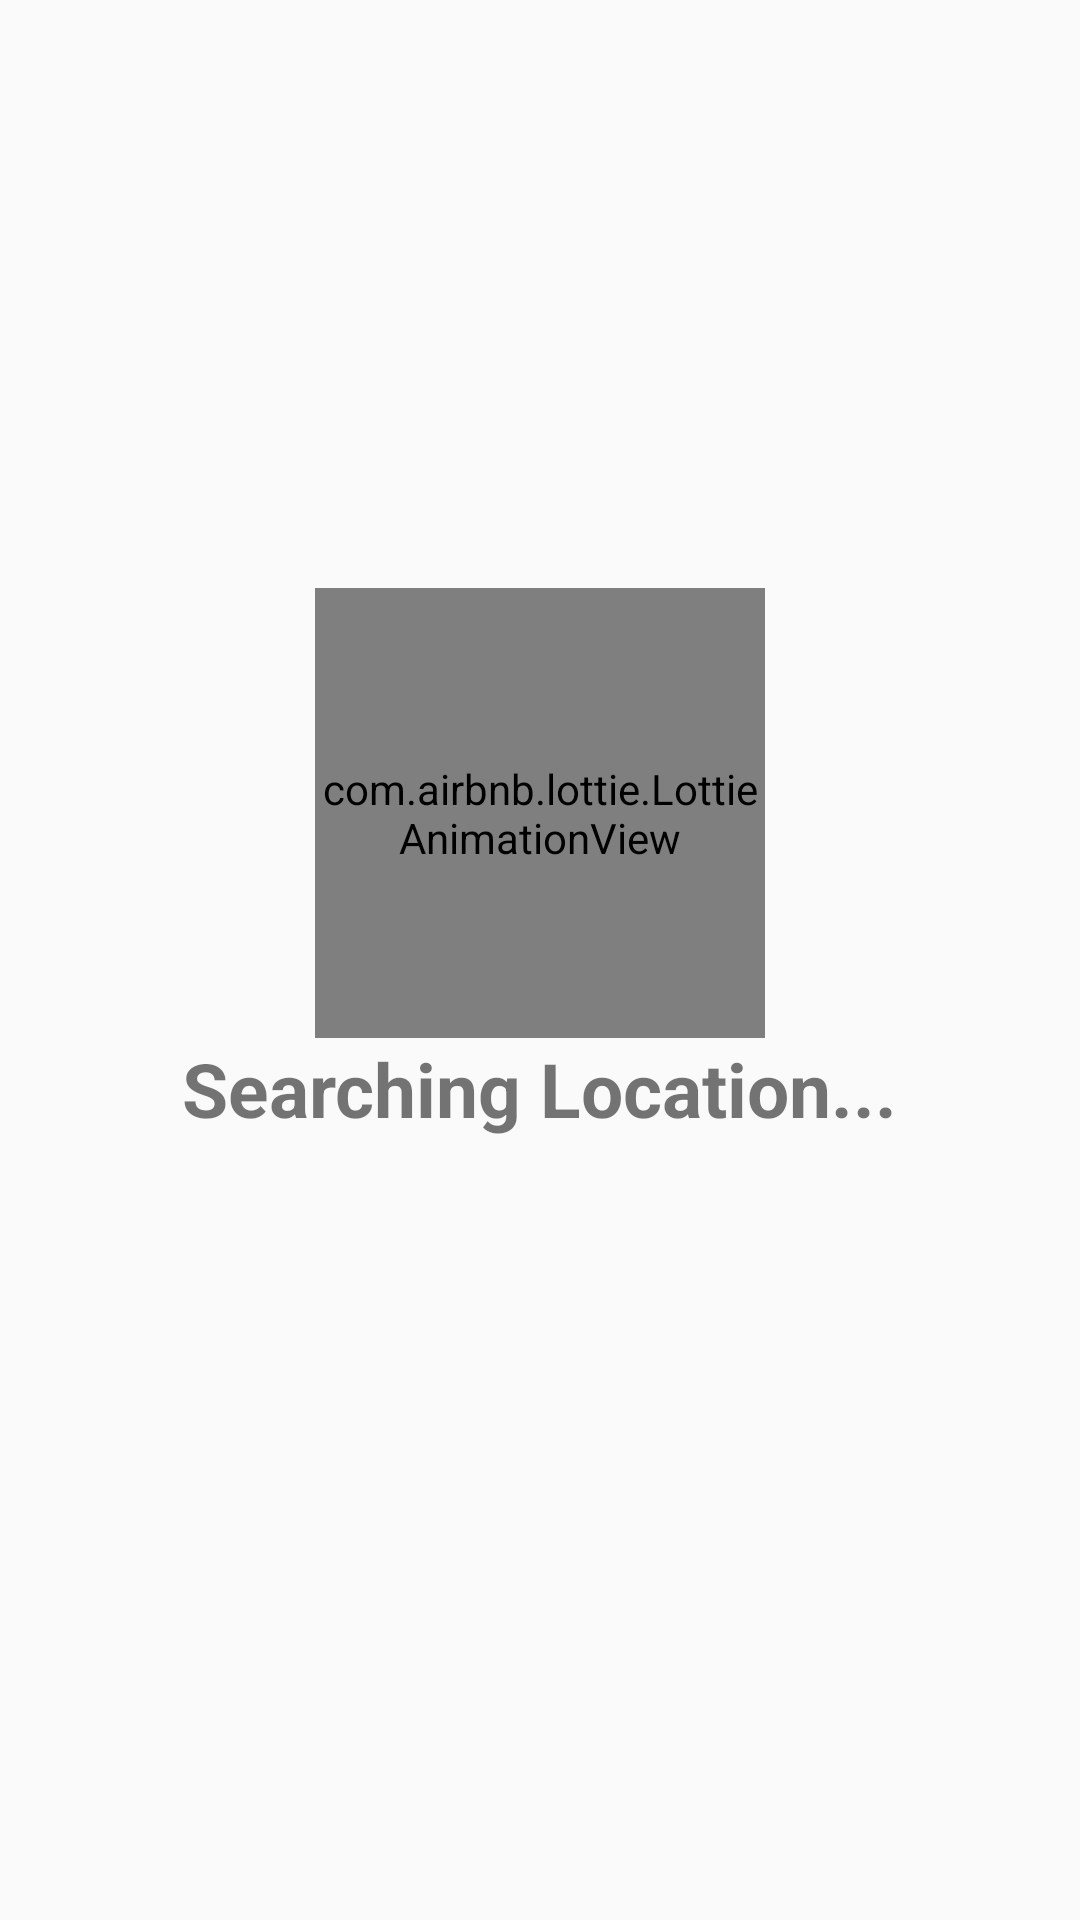

Android layout source for this screen:
<!-- AndroidManifest.xml: activity theme Theme.AppCompat.Light -->
<!-- res/layout/activity_geolocation.xml -->
<?xml version="1.0" encoding="utf-8"?>
<android.support.constraint.ConstraintLayout xmlns:android="http://schemas.android.com/apk/res/android"
    xmlns:app="http://schemas.android.com/apk/res-auto"
    xmlns:tools="http://schemas.android.com/tools"
    android:layout_width="match_parent"
    android:layout_height="match_parent"
    tools:context=".GeolocationActivity">

    
    <com.airbnb.lottie.LottieAnimationView
        android:id="@+id/lottie_animation_searching_location"
        android:layout_width="150dp"
        android:layout_height="150dp"
        app:layout_constraintBottom_toBottomOf="parent"
        app:layout_constraintLeft_toLeftOf="parent"
        app:layout_constraintRight_toRightOf="parent"
        app:layout_constraintTop_toTopOf="parent"
        app:layout_constraintHorizontal_bias="0.5"
        app:layout_constraintVertical_bias="0.4"
        app:lottie_autoPlay="true"
        app:lottie_fileName="bouncy-mapmaker.json"
        app:lottie_loop="true"
        android:visibility="visible"/>

    <TextView
        android:id="@+id/textView_searching_location"
        android:layout_width="wrap_content"
        android:layout_height="wrap_content"
        android:text="@string/str_mod_loc_searching"
        android:textSize="25sp"
        android:textStyle="bold"
        app:layout_constraintLeft_toLeftOf="parent"
        app:layout_constraintRight_toRightOf="parent"
        app:layout_constraintTop_toBottomOf="@id/lottie_animation_searching_location"
        android:visibility="visible"
        />

    
    <com.airbnb.lottie.LottieAnimationView
        android:id="@+id/lottie_animation_location_found"
        android:layout_width="50dp"
        android:layout_height="50dp"
        app:layout_constraintLeft_toLeftOf="parent"
        app:layout_constraintRight_toRightOf="parent"
        app:layout_constraintBottom_toTopOf="@id/textView_location_found_title"
        app:lottie_autoPlay="true"
        app:lottie_fileName="bouncy-mapmaker.json"
        app:lottie_loop="true"
        android:layout_marginTop="50dp"
        android:visibility="gone"/>

    <TextView
        android:id="@+id/textView_location_found_title"
        android:layout_width="wrap_content"
        android:layout_height="wrap_content"
        android:text="Your Current Location"
        android:textSize="25sp"
        android:textStyle="bold"
        android:layout_marginBottom="10dp"
        app:layout_constraintLeft_toLeftOf="parent"
        app:layout_constraintRight_toRightOf="parent"
        app:layout_constraintBottom_toTopOf="@id/imageView_location_found_description"
        android:visibility="gone"
        />

    <TextView
        android:id="@+id/textView_location_found_description"
        android:layout_width="0dp"
        android:layout_height="wrap_content"
        android:text="Jalan Tegal Rotan No 78, Bintaro Sektor 9 Tangerang Selatan 15413"
        android:textAlignment="center"
        android:textSize="14sp"
        android:textStyle="bold"
        android:layout_marginBottom="20dp"
        app:layout_constraintWidth_percent="0.8"
        app:layout_constraintLeft_toLeftOf="parent"
        app:layout_constraintRight_toRightOf="parent"
        app:layout_constraintBottom_toTopOf="@id/textView_location_found_question"
        android:visibility="gone"
        />

    <ImageView
        android:id="@+id/imageView_location_found_description"
        android:layout_width="0dp"
        android:layout_height="150dp"
        android:layout_marginBottom="20dp"
        app:layout_constraintWidth_percent="0.8"
        app:layout_constraintLeft_toLeftOf="parent"
        app:layout_constraintRight_toRightOf="parent"
        app:layout_constraintBottom_toTopOf="@id/textView_location_found_question"
        android:background="@drawable/location_background_image_view"
        android:clickable="true"
        android:visibility="gone"
        android:focusable="true" />

    <TextView
        android:id="@+id/textView_location_found_question"
        android:layout_width="0dp"
        android:layout_height="wrap_content"
        android:text="is it correct location?"
        android:textAlignment="center"
        android:textSize="25sp"
        android:textStyle="bold"
        app:layout_constraintWidth_percent="0.8"
        app:layout_constraintLeft_toLeftOf="parent"
        app:layout_constraintRight_toRightOf="parent"
        app:layout_constraintTop_toTopOf="parent"
        app:layout_constraintBottom_toBottomOf="parent"
        android:layout_marginBottom="30dp"
        android:visibility="gone"
        />

    <Button
        android:id="@+id/button_location_found_yes"
        android:text="Yes"
        android:layout_width="0dp"
        android:layout_height="wrap_content"
        app:layout_constraintWidth_percent="0.4"
        app:layout_constraintRight_toRightOf="parent"
        app:layout_constraintLeft_toRightOf="@id/button_location_found_refresh"
        app:layout_constraintTop_toBottomOf="@id/textView_location_found_question"
        android:layout_marginTop="20dp"
        style="@style/ButtonFull"
        android:visibility="gone"/>

    <Button
        android:id="@+id/button_location_found_refresh"
        android:text="Refresh"
        android:layout_width="0dp"
        android:layout_height="wrap_content"
        app:layout_constraintWidth_percent="0.4"
        app:layout_constraintLeft_toLeftOf="parent"
        app:layout_constraintRight_toLeftOf="@id/button_location_found_yes"
        app:layout_constraintTop_toBottomOf="@id/textView_location_found_question"
        android:layout_marginTop="20dp"
        style="@style/ButtonOutline"
        android:visibility="gone"/>

    <View
        android:id="@+id/view_location_found_left"
        android:layout_width="0dp"
        android:layout_height="1dp"
        android:background="@android:color/darker_gray"
        app:layout_constraintWidth_percent="0.3"
        app:layout_constraintRight_toLeftOf="@id/textView_location_found_or"
        app:layout_constraintTop_toBottomOf="@id/button_location_found_refresh"
        android:layout_marginTop="60dp"
        android:visibility="gone"/>

    <TextView
        android:id="@+id/textView_location_found_or"
        android:layout_width="0dp"
        android:layout_height="wrap_content"
        android:text="Or"
        android:textAlignment="center"
        android:textSize="14sp"
        android:textStyle="bold"
        app:layout_constraintWidth_percent="0.1"
        app:layout_constraintLeft_toLeftOf="parent"
        app:layout_constraintRight_toRightOf="parent"
        app:layout_constraintTop_toBottomOf="@id/button_location_found_refresh"
        android:layout_marginTop="50dp"
        android:visibility="gone"
        />

    <View
        android:id="@+id/view_location_found_right"
        android:layout_width="0dp"
        android:layout_height="1dp"
        android:background="@android:color/darker_gray"
        app:layout_constraintWidth_percent="0.3"
        app:layout_constraintLeft_toRightOf="@id/textView_location_found_or"
        app:layout_constraintTop_toBottomOf="@id/button_location_found_yes"
        android:layout_marginTop="60dp"
        android:visibility="gone"/>

    <TextView
        android:id="@+id/textView_location_found_google_maps"
        android:layout_width="wrap_content"
        android:layout_height="wrap_content"
        android:text="Use Google Maps"
        android:textAlignment="center"
        android:textSize="14sp"
        android:textStyle="bold"
        app:layout_constraintLeft_toLeftOf="parent"
        app:layout_constraintRight_toRightOf="parent"
        app:layout_constraintTop_toBottomOf="@id/textView_location_found_or"
        app:layout_constraintBottom_toBottomOf="parent"
        android:visibility="gone"
        />

    <ImageView
        android:id="@+id/image__location_found_google_maps"
        android:layout_width="wrap_content"
        android:layout_height="wrap_content"
        android:src="@drawable/ic_location_on_black_24dp"
        app:layout_constraintRight_toLeftOf="@id/textView_location_found_google_maps"
        app:layout_constraintTop_toBottomOf="@id/textView_location_found_or"
        app:layout_constraintBottom_toBottomOf="parent"
        android:layout_marginEnd="10dp"
        android:visibility="gone"
        android:clickable="true"
        android:focusable="true"/>


</android.support.constraint.ConstraintLayout>
<!-- resources referenced by this layout -->
<resources>
  <!-- drawable location_background_image_view (drawable) -->
  <?xml version="1.0" encoding="UTF-8"?>
  <shape xmlns:android="http://schemas.android.com/apk/res/android">
      <solid android:color="#FFFFFF" />
      <stroke android:width="1dp" android:color="#dddddd" />
      <padding android:left="1dp" android:top="1dp" android:right="1dp"
          android:bottom="1dp" />
  </shape>
  <string name="str_mod_loc_searching">Searching Location...</string>
  <style name="ButtonFull" parent="@style/Widget.AppCompat.Button.Borderless">
          <item name="android:background">@drawable/button_full</item>
          <item name="android:textColor">@android:color/white</item>
          <item name="android:gravity">center</item>
          <item name="android:textSize">14sp</item>
          <item name="android:layout_marginTop">5dp</item>
          <item name="android:layout_marginBottom">5dp</item>
          <item name="android:layout_marginLeft">5dp</item>
          <item name="android:layout_marginRight">5dp</item>
          <item name="colorControlHighlight">#FBAC5E</item>
      </style>
  <style name="ButtonOutline" parent="@style/Widget.AppCompat.Button.Borderless">
          <item name="android:background">@drawable/button_outline</item>
          <item name="android:textColor">@android:color/darker_gray</item>
          <item name="android:gravity">center</item>
          <item name="android:textSize">14sp</item>
          <item name="android:layout_marginTop">5dp</item>
          <item name="android:layout_marginBottom">5dp</item>
          <item name="android:layout_marginLeft">5dp</item>
          <item name="android:layout_marginRight">5dp</item>
          <item name="colorControlHighlight">@android:color/darker_gray</item>
      </style>
  <!-- drawable button_outline (drawable) -->
  <?xml version="1.0" encoding="utf-8"?>
  <selector xmlns:android="http://schemas.android.com/apk/res/android">
      <item android:state_pressed="true">
          <shape android:shape="rectangle">
              <corners android:radius="10dp" />
              <stroke android:width="1dip" android:color="@android:color/darker_gray" />
              <gradient android:angle="-90" android:endColor="@android:color/darker_gray" android:startColor="@android:color/darker_gray" />
          </shape>
      </item>
      <item android:state_focused="true">
          <shape android:shape="rectangle">
              <corners android:radius="3dip" />
              <stroke android:width="1dip" android:color="@android:color/darker_gray" />
              <solid android:color="@android:color/darker_gray" />
          </shape>
      </item>
      <item>
          <shape android:shape="rectangle">
              <corners android:radius="10dp" />
              <stroke android:width="1px" android:color="@android:color/darker_gray" />
          </shape>
      </item>
  </selector>
</resources>
